Photos from the image-classification dataset "crop" in the GitHub repository AAAI2026Anonymous15907/BTRFusion. Its 2 classes are: MRI scan, PET scan.

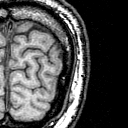
Label: MRI scan

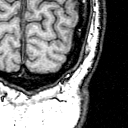
Label: MRI scan

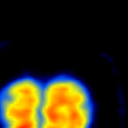
Label: PET scan

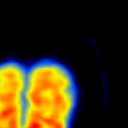
Label: PET scan

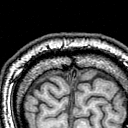
Label: MRI scan

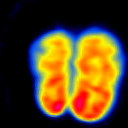
Label: PET scan
